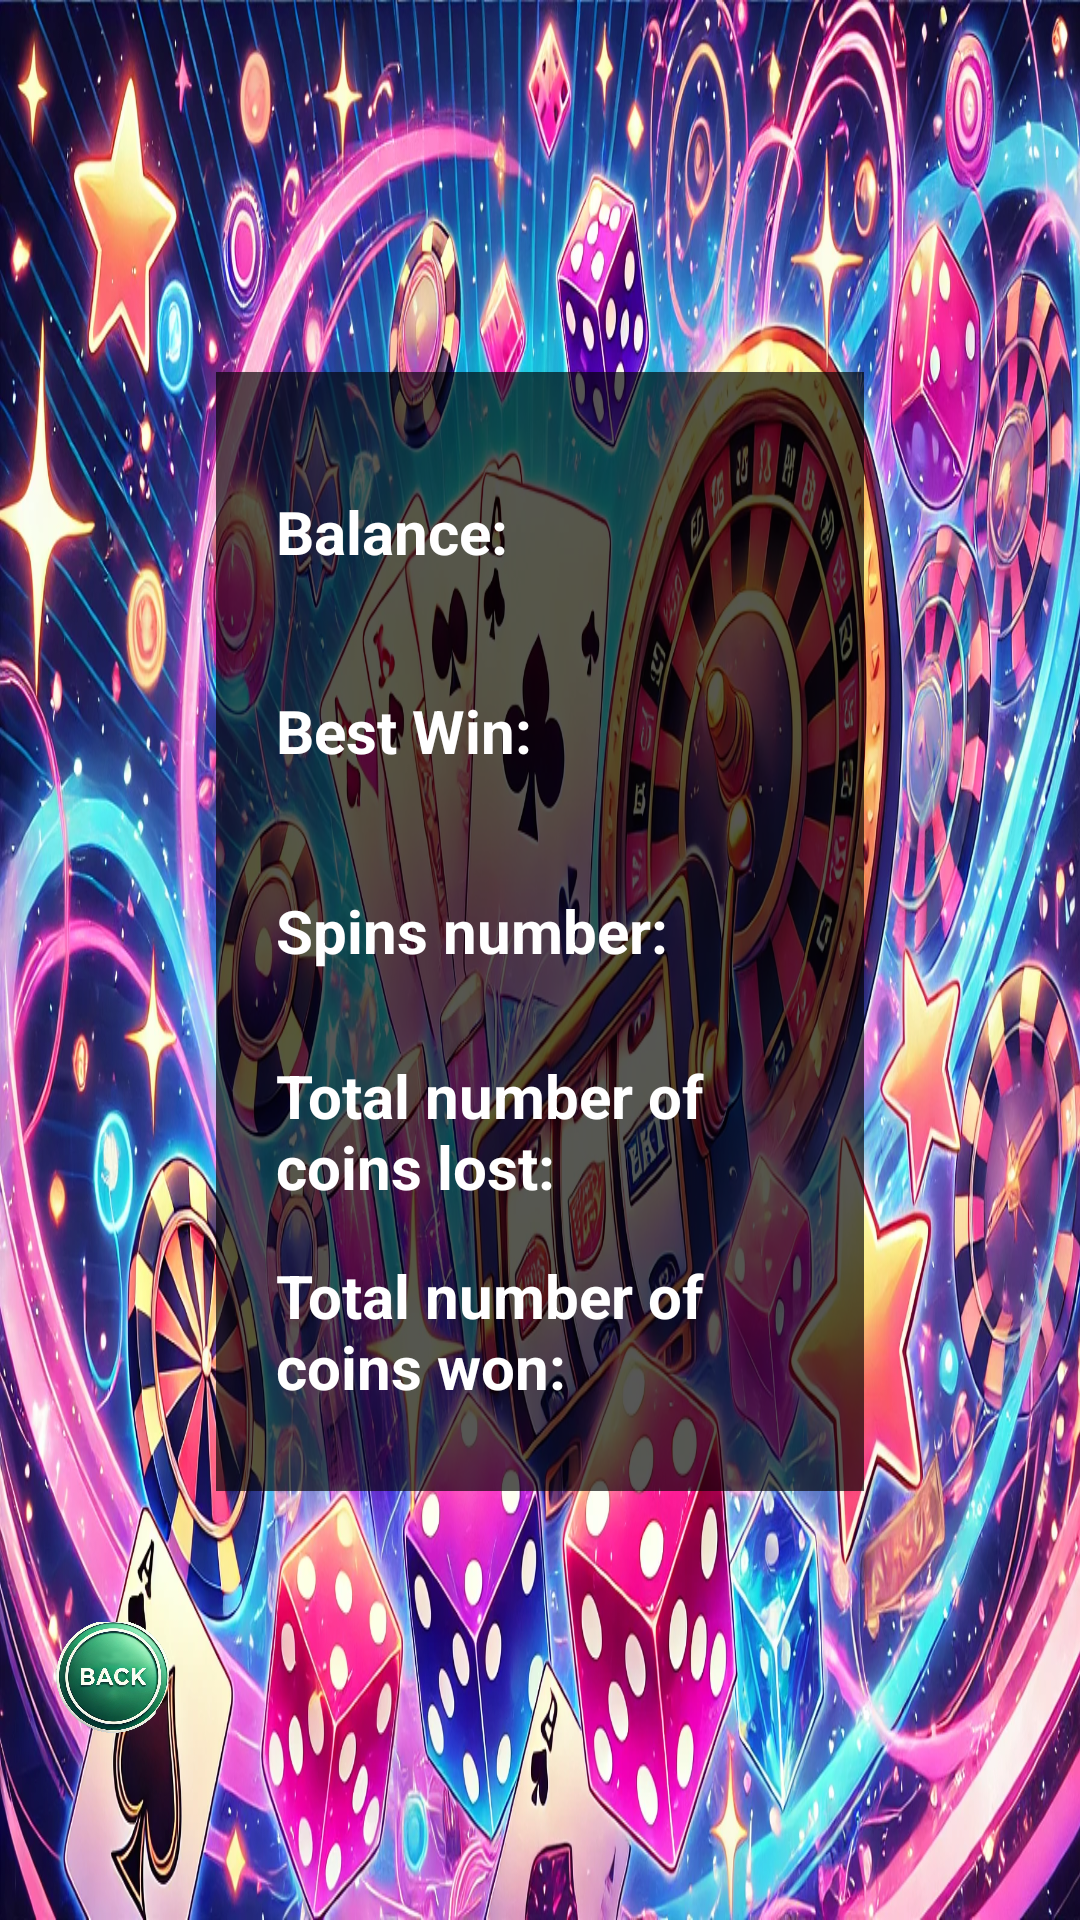

Layout XML and referenced resources for this Android screen:
<!-- AndroidManifest.xml: application theme Theme.Slot_game -->
<!-- res/layout/activity_stat.xml -->
<?xml version="1.0" encoding="utf-8"?>
<RelativeLayout xmlns:android="http://schemas.android.com/apk/res/android"
    xmlns:app="http://schemas.android.com/apk/res-auto"
    xmlns:tools="http://schemas.android.com/tools"
    android:id="@+id/main"
    android:layout_width="match_parent"
    android:layout_height="match_parent"
    android:background="@drawable/stat"
    tools:context=".activity.StatActivity">

    <LinearLayout
        android:layout_width="match_parent"
        android:layout_height="match_parent"
        android:orientation="vertical">

        <Space
            android:layout_width="match_parent"
            android:layout_height="0sp"
            android:layout_weight="1" />

        <LinearLayout
            android:layout_width="match_parent"
            android:layout_height="0sp"
            android:layout_weight="3"
            android:orientation="horizontal">

            <Space
                android:layout_width="0sp"
                android:layout_height="match_parent"
                android:layout_weight="1" />

            <LinearLayout
                android:layout_width="0sp"
                android:layout_height="match_parent"
                android:layout_weight="3"
                android:background="#A8000000"
                android:orientation="vertical"
                android:padding="20sp">

                <TextView
                    android:id="@+id/balance"
                    android:layout_width="match_parent"
                    android:layout_height="0sp"
                    android:layout_weight="1"
                    android:gravity="center|left"
                    android:text="@string/balance"
                    android:textColor="@color/white"
                    android:textSize="20sp"
                    android:textStyle="bold" />

                <TextView
                    android:id="@+id/best_win"
                    android:layout_width="match_parent"
                    android:layout_height="0sp"
                    android:layout_weight="1"
                    android:gravity="center|left"
                    android:text="@string/best_win"
                    android:textColor="@color/white"
                    android:textSize="20sp"
                    android:textStyle="bold" />

                <TextView
                    android:id="@+id/spins_number"
                    android:layout_width="match_parent"
                    android:layout_height="0sp"
                    android:layout_weight="1"
                    android:gravity="center|left"
                    android:text="@string/spins_number"
                    android:textColor="@color/white"
                    android:textSize="20sp"
                    android:textStyle="bold" />

                <TextView
                    android:id="@+id/coins_lost"
                    android:layout_width="match_parent"
                    android:layout_height="0sp"
                    android:layout_weight="1"
                    android:gravity="center|left"
                    android:text="@string/total_number_of_coins_lost"
                    android:textColor="@color/white"
                    android:textSize="20sp"
                    android:textStyle="bold" />

                <TextView
                    android:id="@+id/coins_win"
                    android:layout_width="match_parent"
                    android:layout_height="0sp"
                    android:layout_weight="1"
                    android:gravity="center|left"
                    android:text="@string/total_number_of_coins_won"
                    android:textColor="@color/white"
                    android:textSize="20sp"
                    android:textStyle="bold" />
            </LinearLayout>

            <Space
                android:layout_width="0sp"
                android:layout_height="match_parent"
                android:layout_weight="1" />
        </LinearLayout>

        <LinearLayout
            android:layout_width="match_parent"
            android:layout_height="0sp"
            android:layout_weight="1"
            android:orientation="horizontal">

            <Space
                android:layout_width="0sp"
                android:layout_height="match_parent"
                android:layout_weight="0.5" />

            <ImageView
                android:id="@+id/back"
                android:layout_width="0sp"
                android:layout_height="match_parent"
                android:layout_weight="1"
                android:src="@drawable/back" />

            <Space
                android:layout_width="0sp"
                android:layout_height="match_parent"
                android:layout_weight="8" />
        </LinearLayout>

        <Space
            android:layout_width="match_parent"
            android:layout_height="0sp"
            android:layout_weight="0.15" />
    </LinearLayout>
</RelativeLayout>
<!-- resources referenced by this layout -->
<resources>
  <color name="white">#FFFFFFFF</color>
  <!-- drawable back: png bitmap (drawable, 220293 bytes) -->
  <!-- drawable stat: webp bitmap (drawable, 683924 bytes) -->
  <string name="balance">Balance:</string>
  <string name="best_win">Best Win:</string>
  <string name="spins_number">Spins number:</string>
  <string name="total_number_of_coins_lost">Total number of coins lost:</string>
  <string name="total_number_of_coins_won">Total number of coins won:</string>
  <style name="Theme.Slot_game" parent="Base.Theme.Slot_game" />
  <style name="Base.Theme.Slot_game" parent="Theme.Material3.DayNight.NoActionBar">
          
          
      </style>
</resources>
